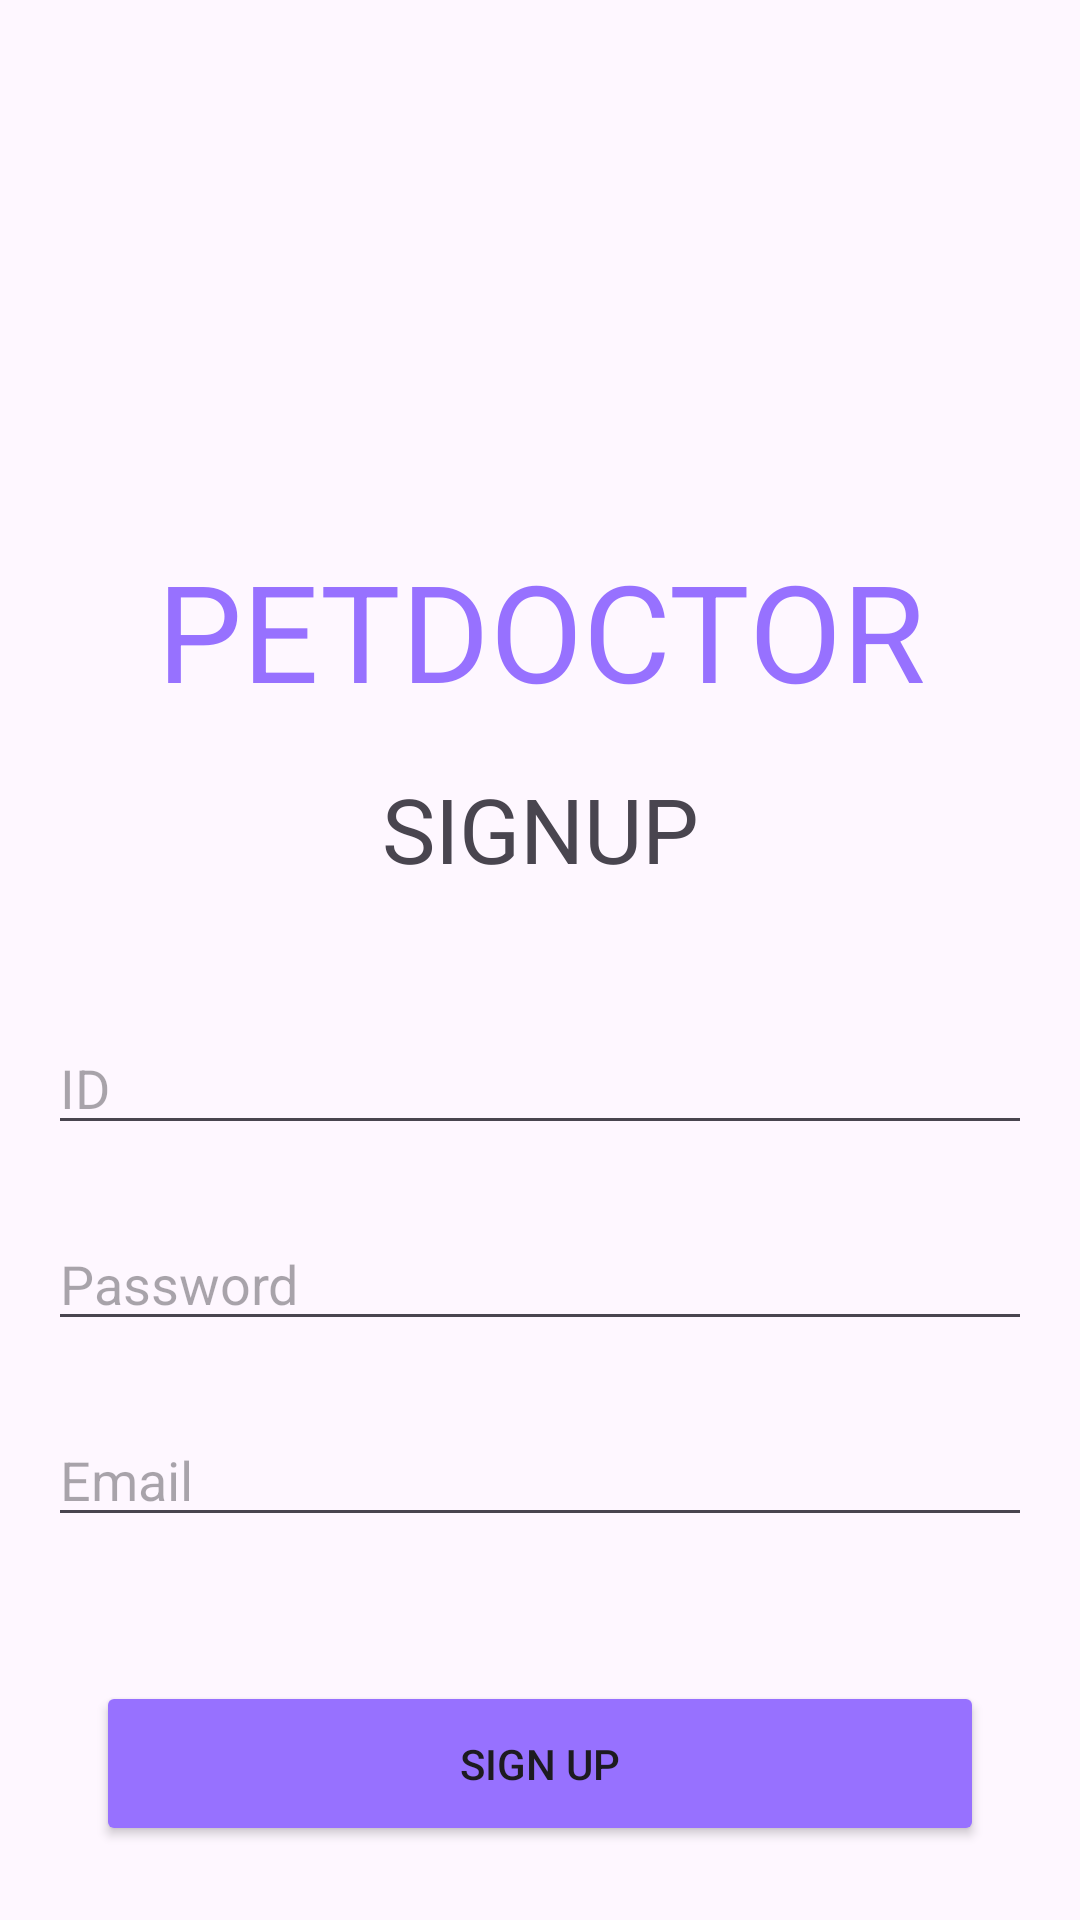

The Android layout XML behind this screen, and the referenced resources:
<!-- AndroidManifest.xml: application theme Theme.Project_PetDoc -->
<!-- res/layout/activity_input.xml -->
<?xml version="1.0" encoding="utf-8"?>
<androidx.constraintlayout.widget.ConstraintLayout xmlns:android="http://schemas.android.com/apk/res/android"
    xmlns:app="http://schemas.android.com/apk/res-auto"
    xmlns:tools="http://schemas.android.com/tools"
    android:id="@+id/main"
    android:layout_width="match_parent"
    android:layout_height="match_parent"
    tools:context=".Member.InputActivity">

    <TextView
        android:id="@+id/textView"
        android:layout_width="0dp"
        android:layout_height="wrap_content"
        android:layout_marginStart="24dp"
        android:layout_marginTop="24dp"
        android:layout_marginEnd="24dp"
        android:gravity="center"
        android:text="PETDOCTOR"
        android:textColor="#9771ff"
        android:textSize="45sp"
        app:layout_constraintEnd_toEndOf="parent"
        app:layout_constraintHorizontal_bias="0.0"
        app:layout_constraintStart_toStartOf="parent"
        app:layout_constraintTop_toBottomOf="@+id/imageView" />

    <ImageView
        android:id="@+id/imageView"
        android:layout_width="0dp"
        android:layout_height="72dp"
        android:layout_marginStart="32dp"
        android:layout_marginTop="84dp"
        android:layout_marginEnd="32dp"
        app:layout_constraintEnd_toEndOf="parent"
        app:layout_constraintHorizontal_bias="0.0"
        app:layout_constraintStart_toStartOf="parent"
        app:layout_constraintTop_toTopOf="parent"
        app:srcCompat="@drawable/puppy" />

    <TextView
        android:id="@+id/textView2"
        android:layout_width="0dp"
        android:layout_height="wrap_content"
        android:layout_marginStart="32dp"
        android:layout_marginTop="16dp"
        android:layout_marginEnd="32dp"
        android:gravity="center"
        android:text="SIGNUP"
        android:textSize="30sp"
        app:layout_constraintEnd_toEndOf="parent"
        app:layout_constraintHorizontal_bias="0.0"
        app:layout_constraintStart_toStartOf="parent"
        app:layout_constraintTop_toBottomOf="@+id/textView" />

    <EditText
        android:id="@+id/editJoinId"
        android:layout_width="0dp"
        android:layout_height="wrap_content"
        android:layout_marginStart="16dp"
        android:layout_marginTop="44dp"
        android:layout_marginEnd="16dp"
        android:ems="10"
        android:hint="ID"
        android:inputType="text"
        app:layout_constraintEnd_toEndOf="parent"
        app:layout_constraintHorizontal_bias="0.0"
        app:layout_constraintStart_toStartOf="parent"
        app:layout_constraintTop_toBottomOf="@+id/textView2" />

    <EditText
        android:id="@+id/editJoinPw"
        android:layout_width="0dp"
        android:layout_height="wrap_content"
        android:layout_marginStart="16dp"
        android:layout_marginTop="24dp"
        android:layout_marginEnd="16dp"
        android:ems="10"
        android:inputType="text"
        android:hint="Password"
        app:layout_constraintEnd_toEndOf="parent"
        app:layout_constraintStart_toStartOf="parent"
        app:layout_constraintTop_toBottomOf="@+id/editJoinId" />

    <EditText
        android:id="@+id/editJoinEmail"
        android:layout_width="0dp"
        android:layout_height="wrap_content"
        android:layout_marginStart="16dp"
        android:layout_marginTop="24dp"
        android:layout_marginEnd="16dp"
        android:ems="10"
        android:inputType="text"
        android:hint="Email"
        app:layout_constraintEnd_toEndOf="parent"
        app:layout_constraintStart_toStartOf="parent"
        app:layout_constraintTop_toBottomOf="@+id/editJoinPw" />

    <Button
        android:id="@+id/btnSignUp"
        android:layout_width="0dp"
        android:layout_height="55dp"
        android:layout_marginStart="32dp"
        android:layout_marginTop="48dp"
        android:layout_marginEnd="32dp"
        android:text="Sign Up"
        android:backgroundTint="#9771ff"
        app:layout_constraintEnd_toEndOf="parent"
        app:layout_constraintStart_toStartOf="parent"
        app:layout_constraintTop_toBottomOf="@+id/editJoinEmail" />

</androidx.constraintlayout.widget.ConstraintLayout>
<!-- resources referenced by this layout -->
<resources>
  <style name="Theme.Project_PetDoc" parent="Base.Theme.Project_PetDoc" />
  <style name="Base.Theme.Project_PetDoc" parent="Theme.Material3.DayNight.NoActionBar">
          
          
      </style>
</resources>
